Run: headless pygame with SDL's dummy video driver; simulated clock (each Clock.tick advances the game by its frame time, no real sleeping); random seed 0; keys injected as events and as key.get_pressed() state; no mouse input.
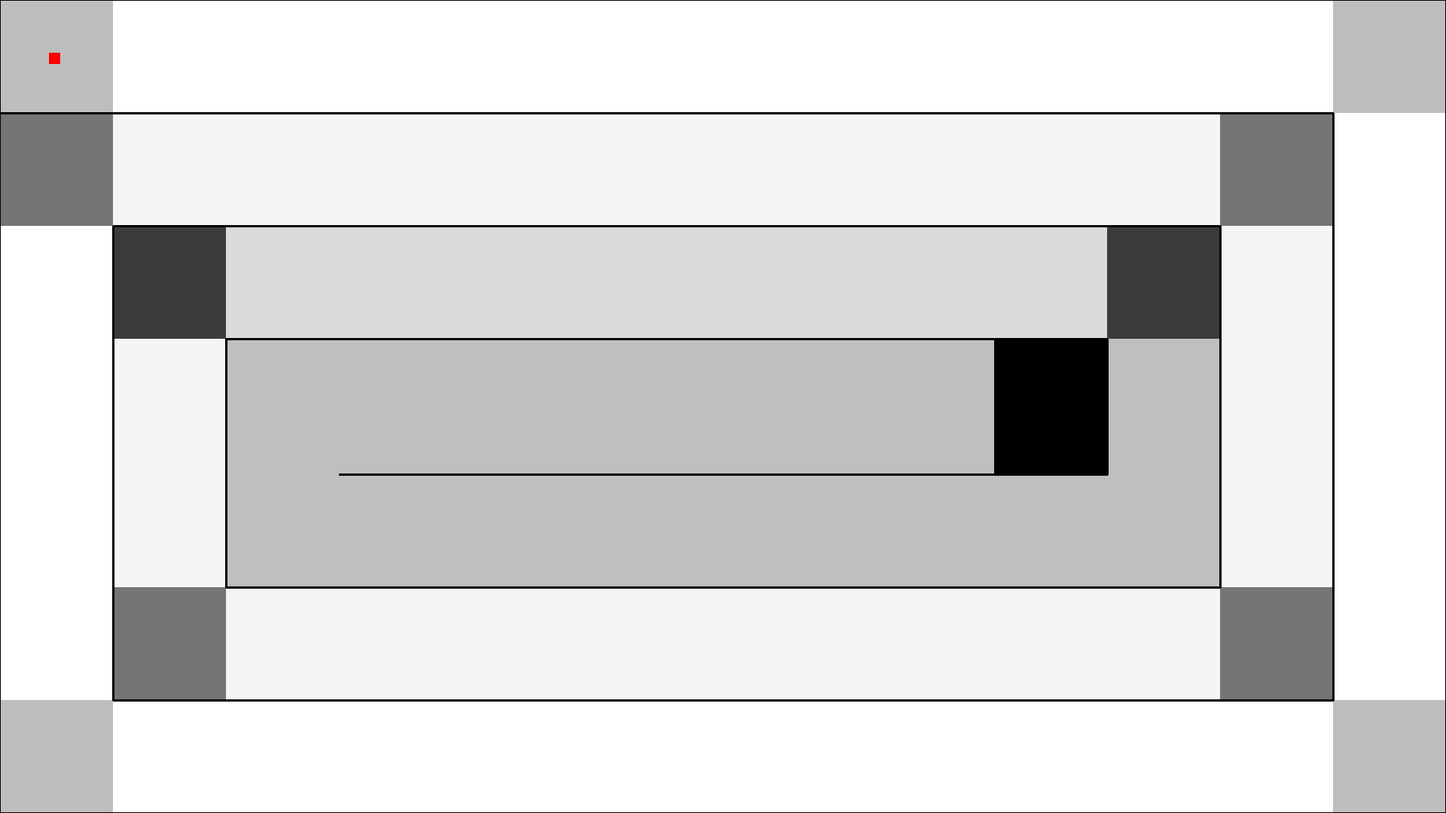
Frame 1 of 4 · flips 1–60 · no input
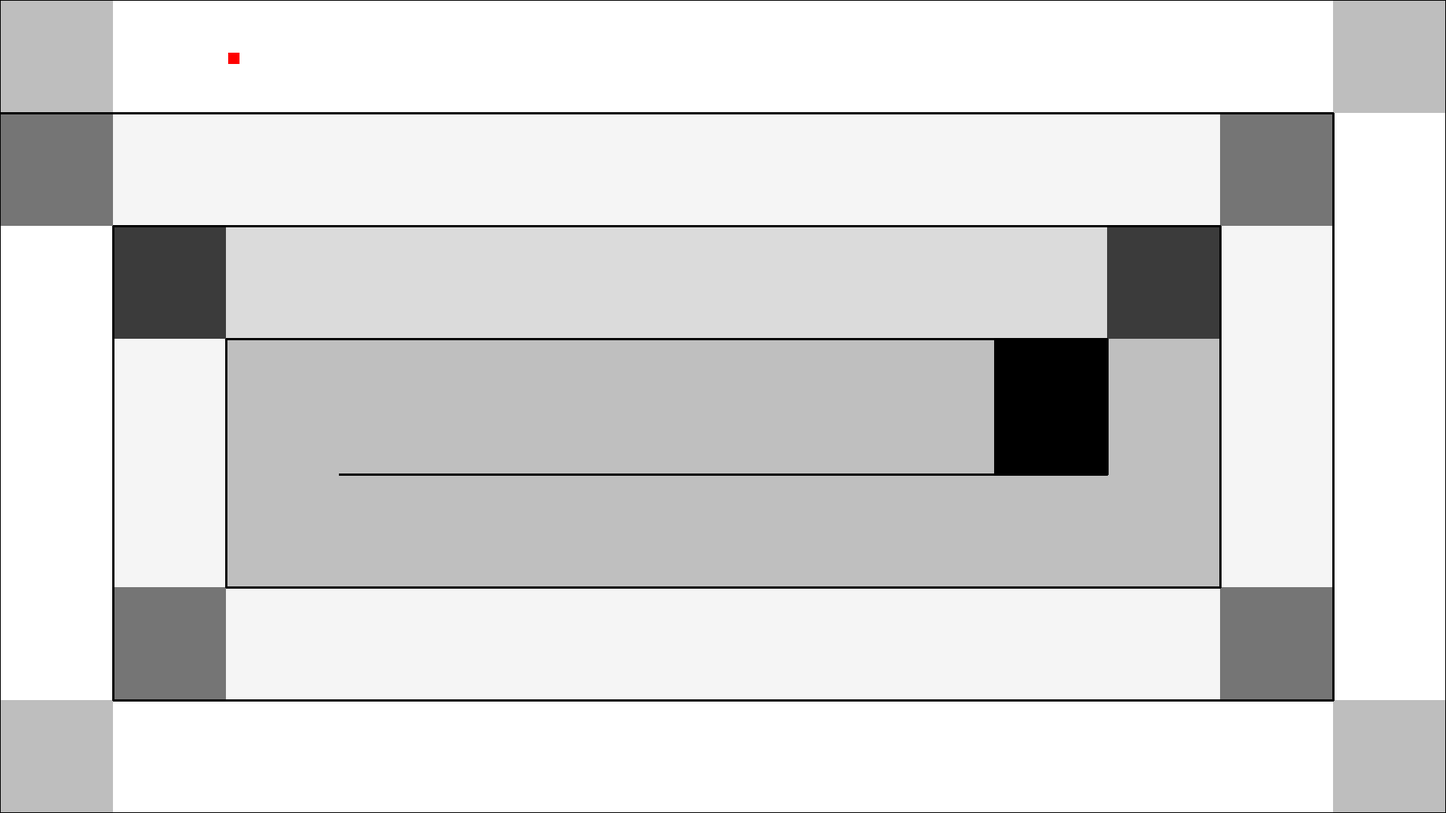
Frame 2 of 4 · flips 61–180 · tapped SPACE, RETURN · held RIGHT (→), D
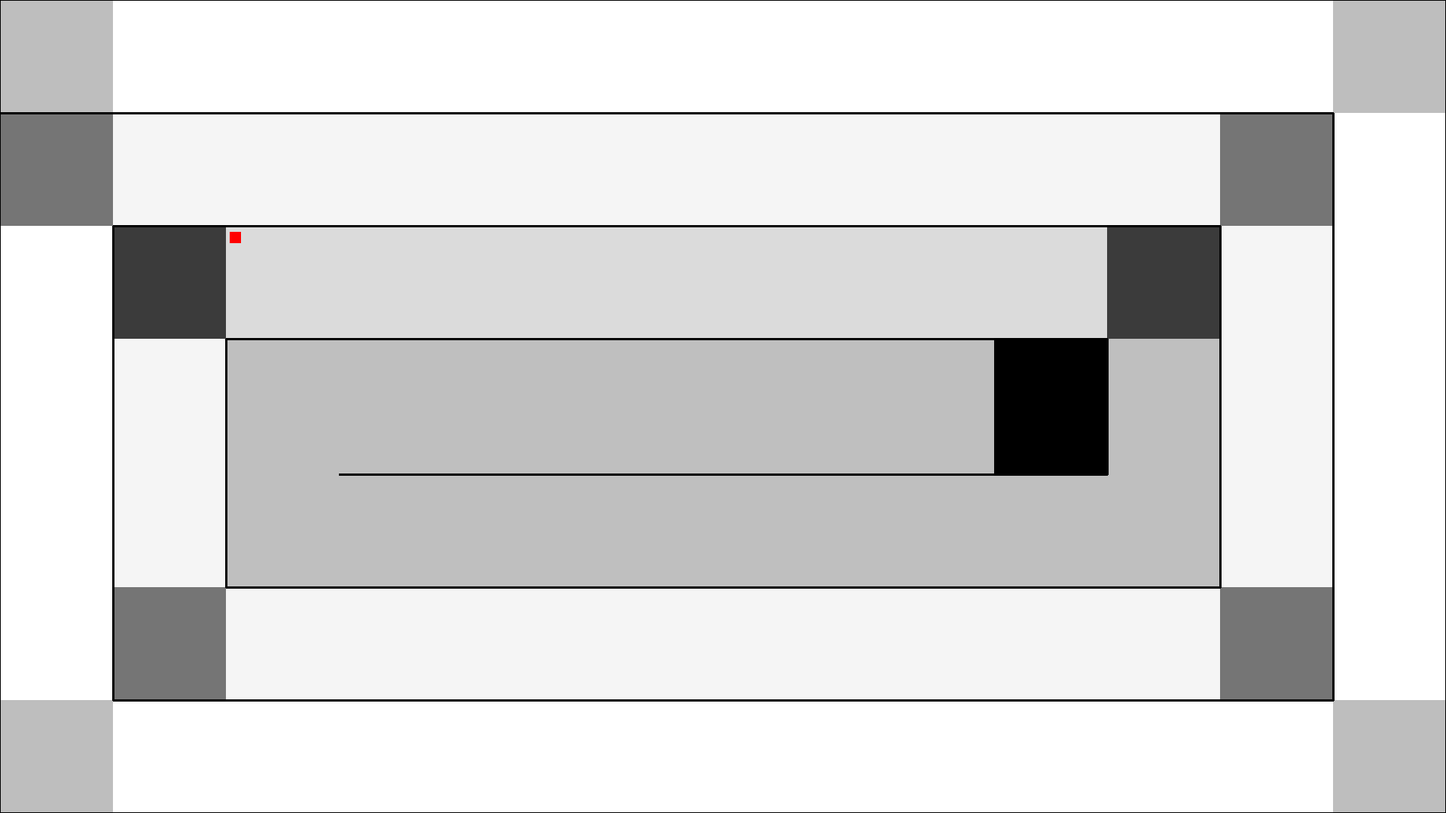
Frame 3 of 4 · flips 181–300 · held DOWN (↓), S
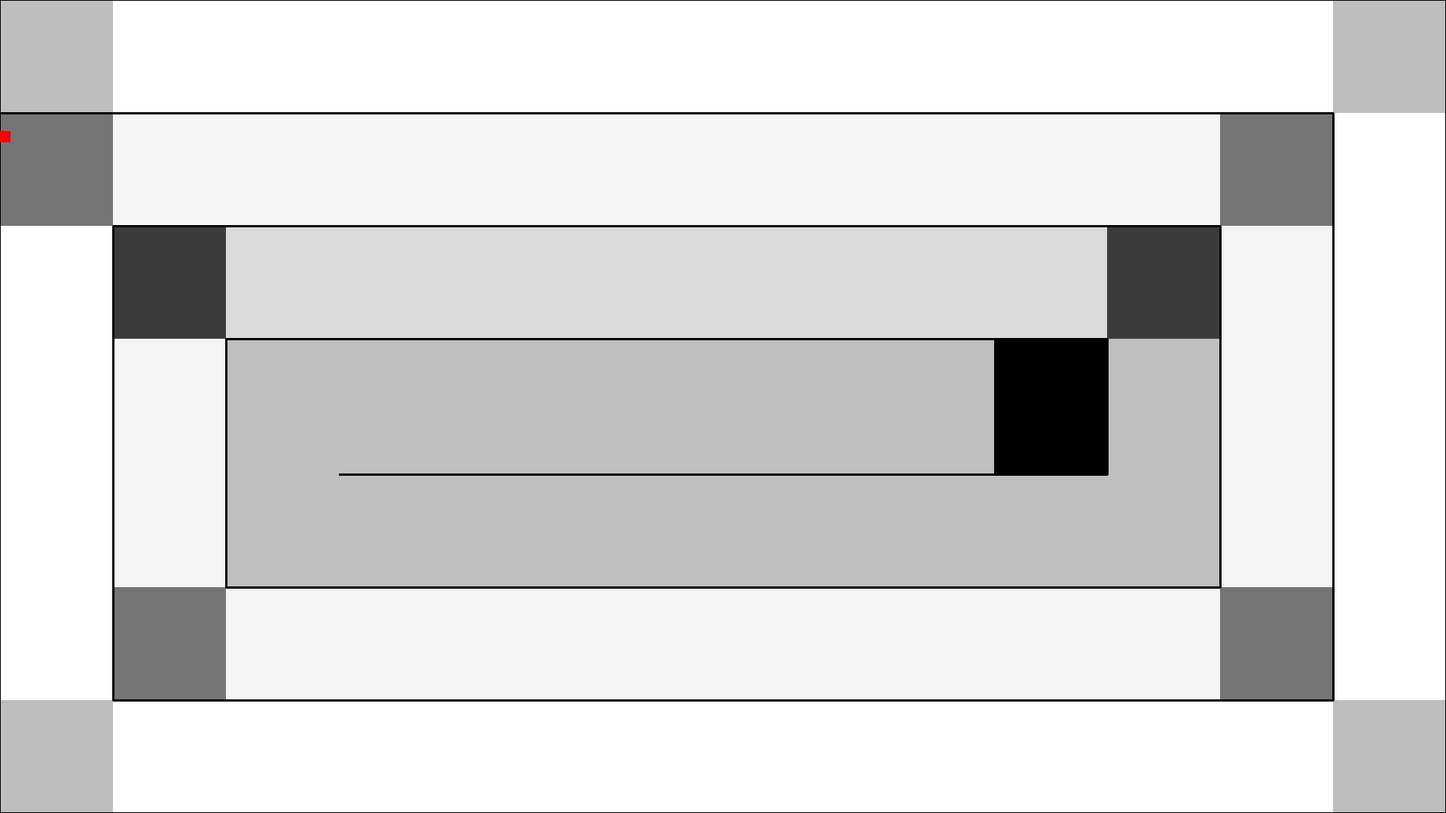
Frame 4 of 4 · flips 301–420 · held LEFT (←), A, UP (↑), W

The pygame program that drew these frames:

import pygame

pygame.init()

SCREEN_WIDTH = 1920
SCREEN_HEIGHT = 1080

screen = pygame.display.set_mode((1920, 1080))
pygame.FULLSCREEN | pygame.SCALED | pygame.NOFRAME

# create player character and border
player = pygame.Rect(65, 70, 15, 15)
game_border = pygame.Rect(0, 0, 1920, 1080)

# safe zones
outside_UL_safezone = pygame.Rect(0, 0, 150, 150)
outside_UR_safezone = pygame.Rect(1770, 0, 150, 150)
outside_LR_safezone = pygame.Rect(1770, 930, 150, 150)
outside_LL_safezone = pygame.Rect(0, 930, 150, 150)
ul_second_level_safezone = pygame.Rect(0, 150, 150, 150)
ur_second_level_safezone = pygame.Rect(1620, 150, 150, 150)
lr_second_level_safezone = pygame.Rect(1620, 780, 150, 150)
ll_second_level_safezone = pygame.Rect(150, 780, 150, 150)
ul_third_level_safezone = pygame.Rect(150, 300, 150, 150)
ur_third_level_safezone = pygame.Rect(1470, 300, 150, 150)

# goal zone
goal = pygame.Rect(1320, 450, 150, 180)

# lanes
bottomlane = pygame.Rect(0, 930, 1980, 150)
leftlane = pygame.Rect(0, 0, 150, 1980)
rightlane = pygame.Rect(1770, 0, 150, 1080)
toplane = pygame.Rect(0, 0, 1920, 150)
second_level_toplane = pygame.Rect(0, 150, 1770, 150)
second_level_rightlane = pygame.Rect(1620,150, 150, 780)
second_level_bottomlane = pygame.Rect(150, 780, 1620, 150)
second_level_leftlane = pygame.Rect(150, 300, 150, 500)
third_level_toplane = pygame.Rect(150, 300, 1470, 150)
third_level_finallane = pygame.Rect(300, 450, 1320, 330)
movement_speed = float(2)
run = True

# walls for player collision
# wall1 = pygame.Line((0, 150), (1770, 150), 3)
# wall2 = 
# wall3 =
# wall4 = 
# wall5 = 
# wall6 = 
# wall7 =
# wall8 =
# wall9 =
# wall10 = 
# wall11 =

while run:
    # background color
    screen.fill('black')
    
    # draw lanes, safe zones, and goal
    pygame.draw.rect(screen, ('white'), toplane)
    pygame.draw.rect(screen, ('white'), rightlane)
    pygame.draw.rect(screen, ('white'), bottomlane)
    pygame.draw.rect(screen, ('white'), leftlane)
    pygame.draw.rect(screen, ('whitesmoke'), second_level_toplane)
    pygame.draw.rect(screen, ('whitesmoke'), second_level_rightlane)
    pygame.draw.rect(screen, ('whitesmoke'), second_level_bottomlane)
    pygame.draw.rect(screen, ('whitesmoke'), second_level_leftlane)
    pygame.draw.rect(screen, ('gray86'), third_level_toplane)
    pygame.draw.rect(screen, ('gray75'), third_level_finallane)
    pygame.draw.rect(screen, ('gray'), outside_LL_safezone)    
    pygame.draw.rect(screen, ('gray'), outside_UL_safezone)    
    pygame.draw.rect(screen, ('gray'), outside_UR_safezone)    
    pygame.draw.rect(screen, ('gray'), outside_LR_safezone)
    pygame.draw.rect(screen, ('gray46'), ul_second_level_safezone)
    pygame.draw.rect(screen, ('gray46'), ur_second_level_safezone)
    pygame.draw.rect(screen, ('gray46'), lr_second_level_safezone)
    pygame.draw.rect(screen, ('gray46'), ll_second_level_safezone)    
    pygame.draw.rect(screen, ('gray23'), ul_third_level_safezone)
    pygame.draw.rect(screen, ('gray23'), ur_third_level_safezone)
    pygame.draw.rect(screen, 'black', goal)
    pygame.draw.rect(screen, ('black'), (game_border), 1)
    
    # Wall Lines
    pygame.draw.line(screen, 'black', (0, 150), (1770, 150), 3)
    pygame.draw.line(screen, 'black', (1770, 150), (1770, 930), 3)
    pygame.draw.line(screen, 'black', (1770, 930), (150, 930), 3)
    pygame.draw.line(screen, 'black', (150, 930), (150, 300), 3)
    pygame.draw.line(screen, 'black', (150, 300), (1620, 300), 3)
    pygame.draw.line(screen, 'black', (1620, 300), (1620, 780), 3)
    pygame.draw.line(screen, 'black', (1620, 780), (300, 780), 3)
    pygame.draw.line(screen, 'black', (300, 780), (300, 450), 3)
    pygame.draw.line(screen, 'black', (300, 450), (1470, 450) , 3)
    pygame.draw.line(screen, 'black', (1470, 450), (1470,630), 3)
    pygame.draw.line(screen, 'black', (1470,630), (450, 630), 3)



    pygame.draw.rect(screen, ('red'), player)

        
    # Diagonal Movement Keybinds
    key = pygame.key.get_pressed()
    if key[pygame.K_a] and key[pygame.K_s] and player.bottom <= 1080 and player.left >= 0:
        player.move_ip(-(0.5 * movement_speed), 0.5 * movement_speed)
    elif key[pygame.K_w] and key[pygame.K_a] and player.top > 0 and player.left >= 0:
        player.move_ip(-(0.5 * movement_speed), -(0.5 * movement_speed))
    elif key[pygame.K_w] and key[pygame.K_d] and player.top > 0 and player.right < 1920:
        player.move_ip(0.5 * movement_speed, -(0.5 * movement_speed))
    elif key[pygame.K_d] and key[pygame.K_s] and player.bottom <= 1080 and player.right < 1920:
        player.move_ip(0.5 * movement_speed, (0.5 * movement_speed))
    elif key[pygame.K_a] and key[pygame.K_d]:
        player.move_ip(0, 0)
    elif key[pygame.K_w] and key[pygame.K_s]:
        player.move_ip(0, 0)
    
    # Movement Keybinds
    if key[pygame.K_a] == True and player.left >= 0:
        player.move_ip(-(movement_speed), 0)
    elif key[pygame.K_s] == True and player.bottom <= 1080:
        player.move_ip(0, movement_speed)
    elif key[pygame.K_w] == True and player.top > 0:
        player.move_ip(0, -(movement_speed))
    elif key[pygame.K_d] == True and player.right < 1920:
        player.move_ip(movement_speed, 0)
   
             
    for event in pygame.event.get():
        if event.type == pygame.QUIT:
            run = False

    pygame.display.update()

pygame.quit()
